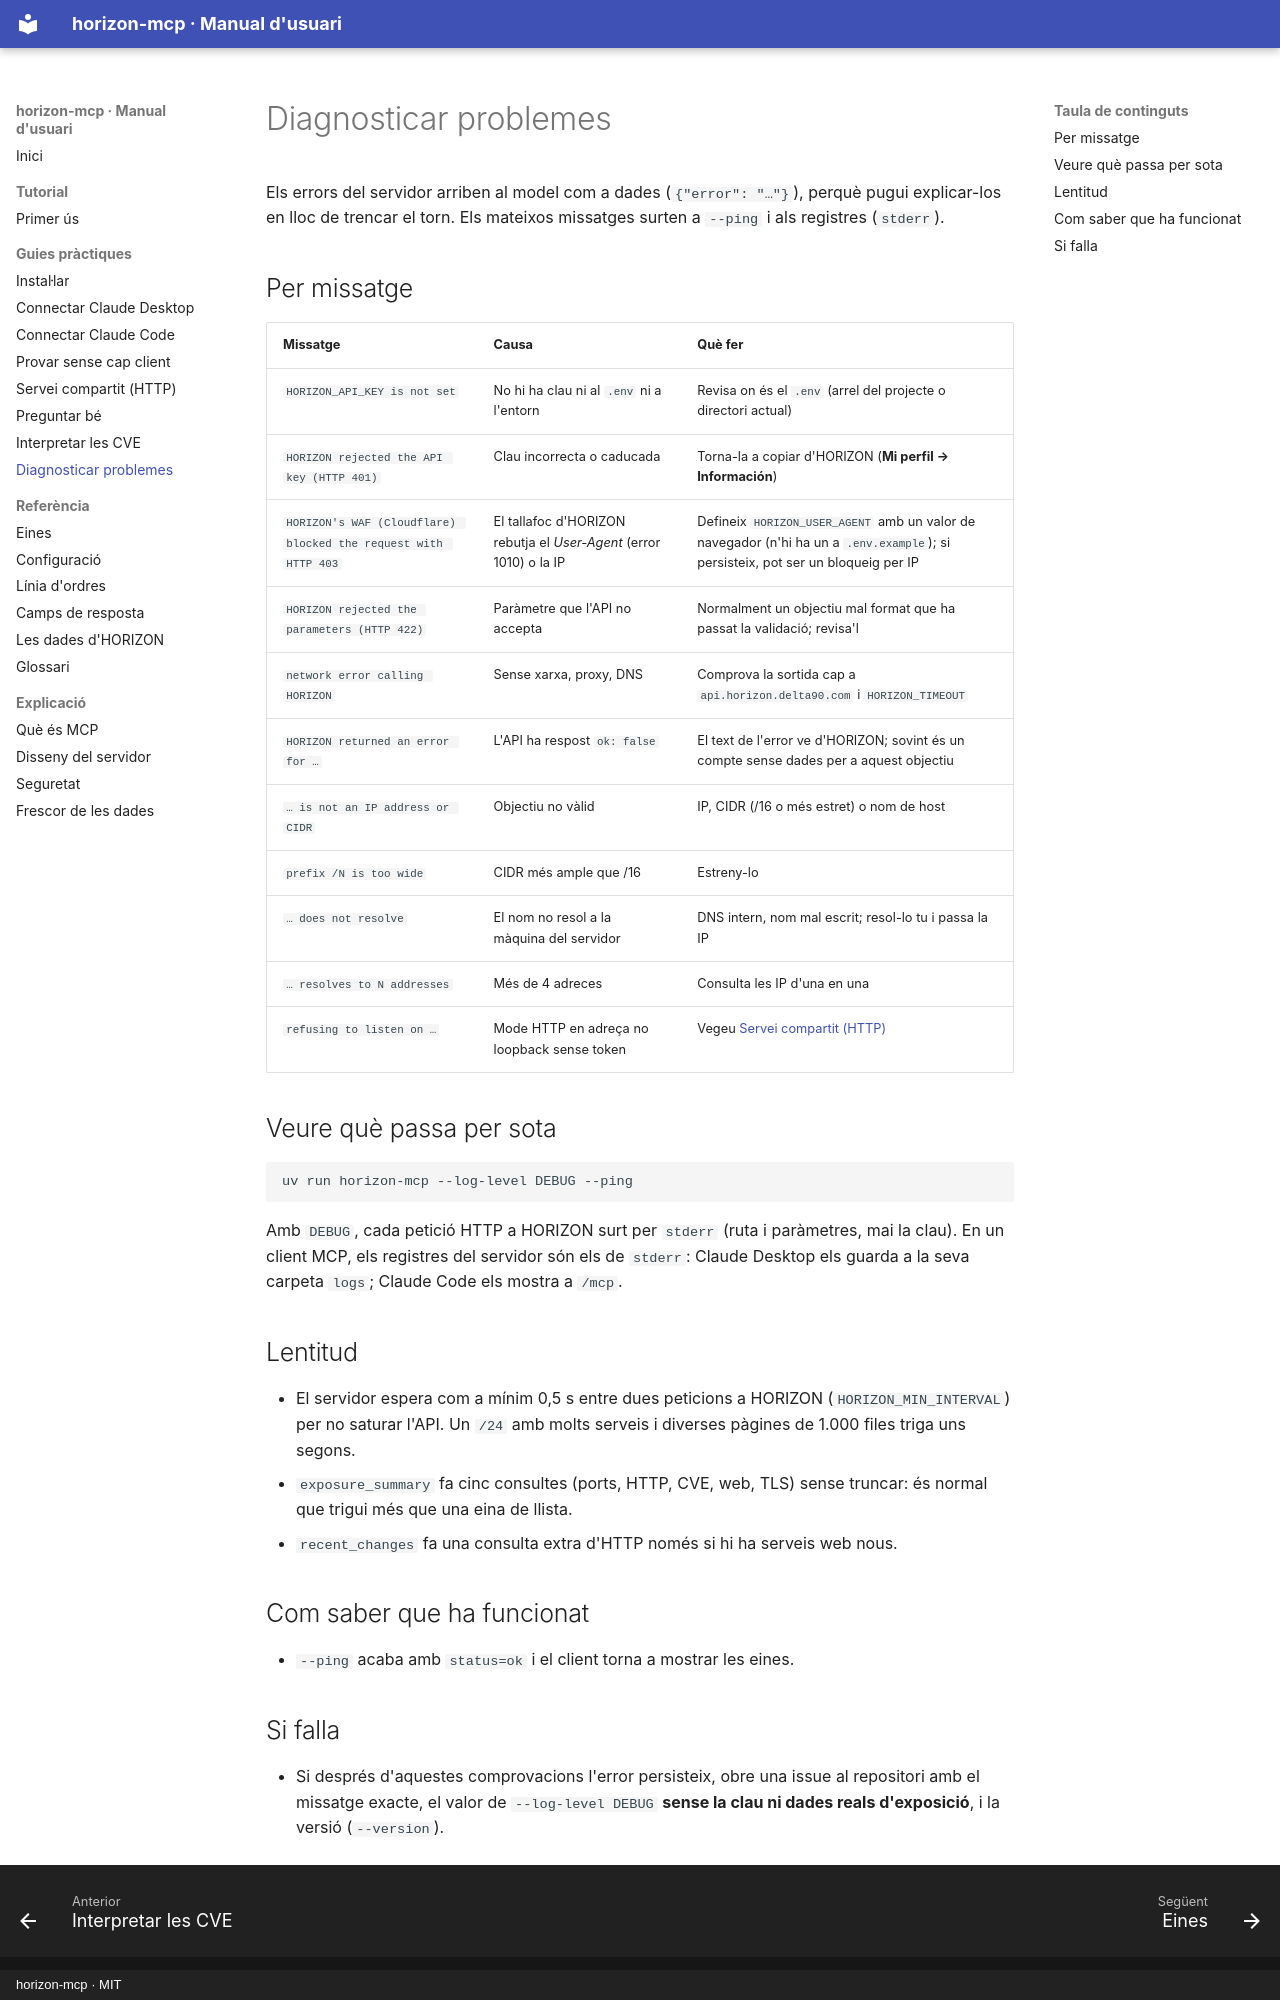

repository: mesalles/horizon-mcp · page: guies/diagnosticar/index.html · generator: mkdocs · copyright: horizon-mcp · MIT

# Diagnosticar problemes

Els errors del servidor arriben al model com a dades (`{"error": "…"}`), perquè pugui
explicar-los en lloc de trencar el torn. Els mateixos missatges surten a `--ping` i als
registres (`stderr`).

## Per missatge

| Missatge | Causa | Què fer |
|---|---|---|
| `HORIZON_API_KEY is not set` | No hi ha clau ni al `.env` ni a l'entorn | Revisa on és el `.env` (arrel del projecte o directori actual) |
| `HORIZON rejected the API key (HTTP 401)` | Clau incorrecta o caducada | Torna-la a copiar d'HORIZON (**Mi perfil → Información**) |
| `HORIZON's WAF (Cloudflare) blocked the request with HTTP 403` | El tallafoc d'HORIZON rebutja el *User-Agent* (error 1010) o la IP | Defineix `HORIZON_USER_AGENT` amb un valor de navegador (n'hi ha un a `.env.example`); si persisteix, pot ser un bloqueig per IP |
| `HORIZON rejected the parameters (HTTP 422)` | Paràmetre que l'API no accepta | Normalment un objectiu mal format que ha passat la validació; revisa'l |
| `network error calling HORIZON` | Sense xarxa, proxy, DNS | Comprova la sortida cap a `api.horizon.delta90.com` i `HORIZON_TIMEOUT` |
| `HORIZON returned an error for …` | L'API ha respost `ok: false` | El text de l'error ve d'HORIZON; sovint és un compte sense dades per a aquest objectiu |
| `… is not an IP address or CIDR` | Objectiu no vàlid | IP, CIDR (/16 o més estret) o nom de host |
| `prefix /N is too wide` | CIDR més ample que /16 | Estreny-lo |
| `… does not resolve` | El nom no resol a la màquina del servidor | DNS intern, nom mal escrit; resol-lo tu i passa la IP |
| `… resolves to N addresses` | Més de 4 adreces | Consulta les IP d'una en una |
| `refusing to listen on …` | Mode HTTP en adreça no loopback sense token | Vegeu [Servei compartit (HTTP)](servei-compartit.md) |

## Veure què passa per sota

```bash
uv run horizon-mcp --log-level DEBUG --ping
```

Amb `DEBUG`, cada petició HTTP a HORIZON surt per `stderr` (ruta i paràmetres, mai la clau).
En un client MCP, els registres del servidor són els de `stderr`: Claude Desktop els guarda
a la seva carpeta `logs`; Claude Code els mostra a `/mcp`.

## Lentitud

- El servidor espera com a mínim 0,5 s entre dues peticions a HORIZON
  (`HORIZON_MIN_INTERVAL`) per no saturar l'API. Un `/24` amb molts serveis i diverses
  pàgines de 1.000 files triga uns segons.
- `exposure_summary` fa cinc consultes (ports, HTTP, CVE, web, TLS) sense truncar: és normal
  que trigui més que una eina de llista.
- `recent_changes` fa una consulta extra d'HTTP només si hi ha serveis web nous.

## Com saber que ha funcionat

- `--ping` acaba amb `status=ok` i el client torna a mostrar les eines.
